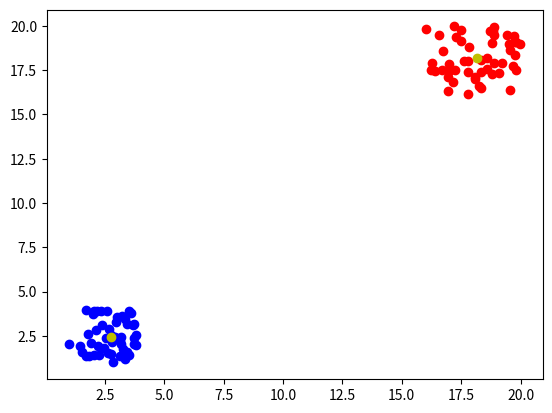

Write the Python code that produced this figure.
#IMPLEMENTING K-MEANS ALGORITHM

import math
from math import *
import numpy as np
import random
import matplotlib.pyplot as plt


class mykmeans:

	def __init__(self, **kwargs):
        
		self.nCluster = 8 #Default number of clusters set to 8
		self.maxIter = 10 #Default number of iteration of the k-means algorithm set to 10 (can be changed to a bigger value)
		self.tol = 1e-4 #Default tolerance with regard to inertia to declare convergence set to 1e-4
		self.centroids = []
		self.data = {}
		
		for key,value in kwargs.items():
		    if key == 'nCluster':
		        self.nCluster = value
		    if key == 'maxIter':
		        self.maxIter = value
		    if key == 'tol':
		        self.tol = value
		    elif(key != 'nCluster' and key != 'maxIter' and key != 'tol'):
		        print("unknown parameter")
		        break
             
	def euclidianDist(self,X,Y):
		return math.sqrt((X[0]-Y[0])**2+(X[1]-Y[1])**2)
    	
	def fit(self,dataList):
		self.centroids = random.sample(dataList, self.nCluster)
		rep = 1
		while(rep<=self.maxIter):
			rep += 1
			oldCentroids = self.centroids
			for dataPoint in dataList:
				dist = math.inf
				dataCentroid = (0,0)
				for centroid in self.centroids:
					if (dist > self.euclidianDist(dataPoint,centroid)):
						dist = self.euclidianDist(dataPoint,centroid)
						dataCentroid = centroid
				self.data[dataPoint] = dataCentroid
				
			print(self.centroids, '1')
			#Now we compute the new centroids
			if(rep<self.maxIter):
				ind = 0
				for centroid in self.centroids:
					newcentroid = centroid
					number = 1
					for dataPoint in dataList:
						if self.data[dataPoint] == centroid:
							newcentroid = (newcentroid[0]+dataPoint[0], newcentroid[1]+dataPoint[1])
							number += 1 
					self.centroids[ind] = (newcentroid[0]/number,newcentroid[1]/number)	
					ind += 1
			#Now we check if the tolerance is satisfied
			toleranceSatisfied = 0
			for i in range(len(oldCentroids)):
				if self.euclidianDist(oldCentroids[i],self.centroids[i])<self.tol:
					toleranceSatisfied += 1
			#If the tolerance is satisfied for all the centroids we can get out of the loop
			#if toleranceSatisfied == len(self.centroids):
				#break
				
	def setOfclusterId(self):
		setOfcluster = {}
		Id = 1
		#print(self.data)
		#print(self.centroids, 'haha')
		for centroid in self.centroids:
			setOfcluster[Id] = []
			for dataPoint in self.data:
				if self.data[dataPoint] == centroid:
					setOfcluster[Id].append(dataPoint)	
			Id += 1
		return setOfcluster
		
	def setOfCentroids(self):
		return self.centroids


##Test

#This algorithm is generalizable to any number of cluster

#We choose randomly 2 sets of 50 points

L = [(random.uniform(1,4),random.uniform(1,4)) for i in range(50)]
M = [(random.uniform(16,20),random.uniform(16,20)) for i in range(50)]
Data = L+M
g = mykmeans(nCluster = 2, maxIter = 10, tol = 1e-4)
g.fit(Data)
centroids = g.setOfCentroids()
newL,newM = g.setOfclusterId()[1], g.setOfclusterId()[2]  

print(newL,'First Set')
print(newM, 'Second Set')
print(centroids, 'Centroids')

#Now we can have a look on the results of our kmeans algorithm

for i in newL:
    plt.scatter(i[0],i[1], color='b')
for j in newM:
    plt.scatter(j[0],j[1], color='r') 
for k in centroids:
	plt.scatter(k[0],k[1], color='y')  
